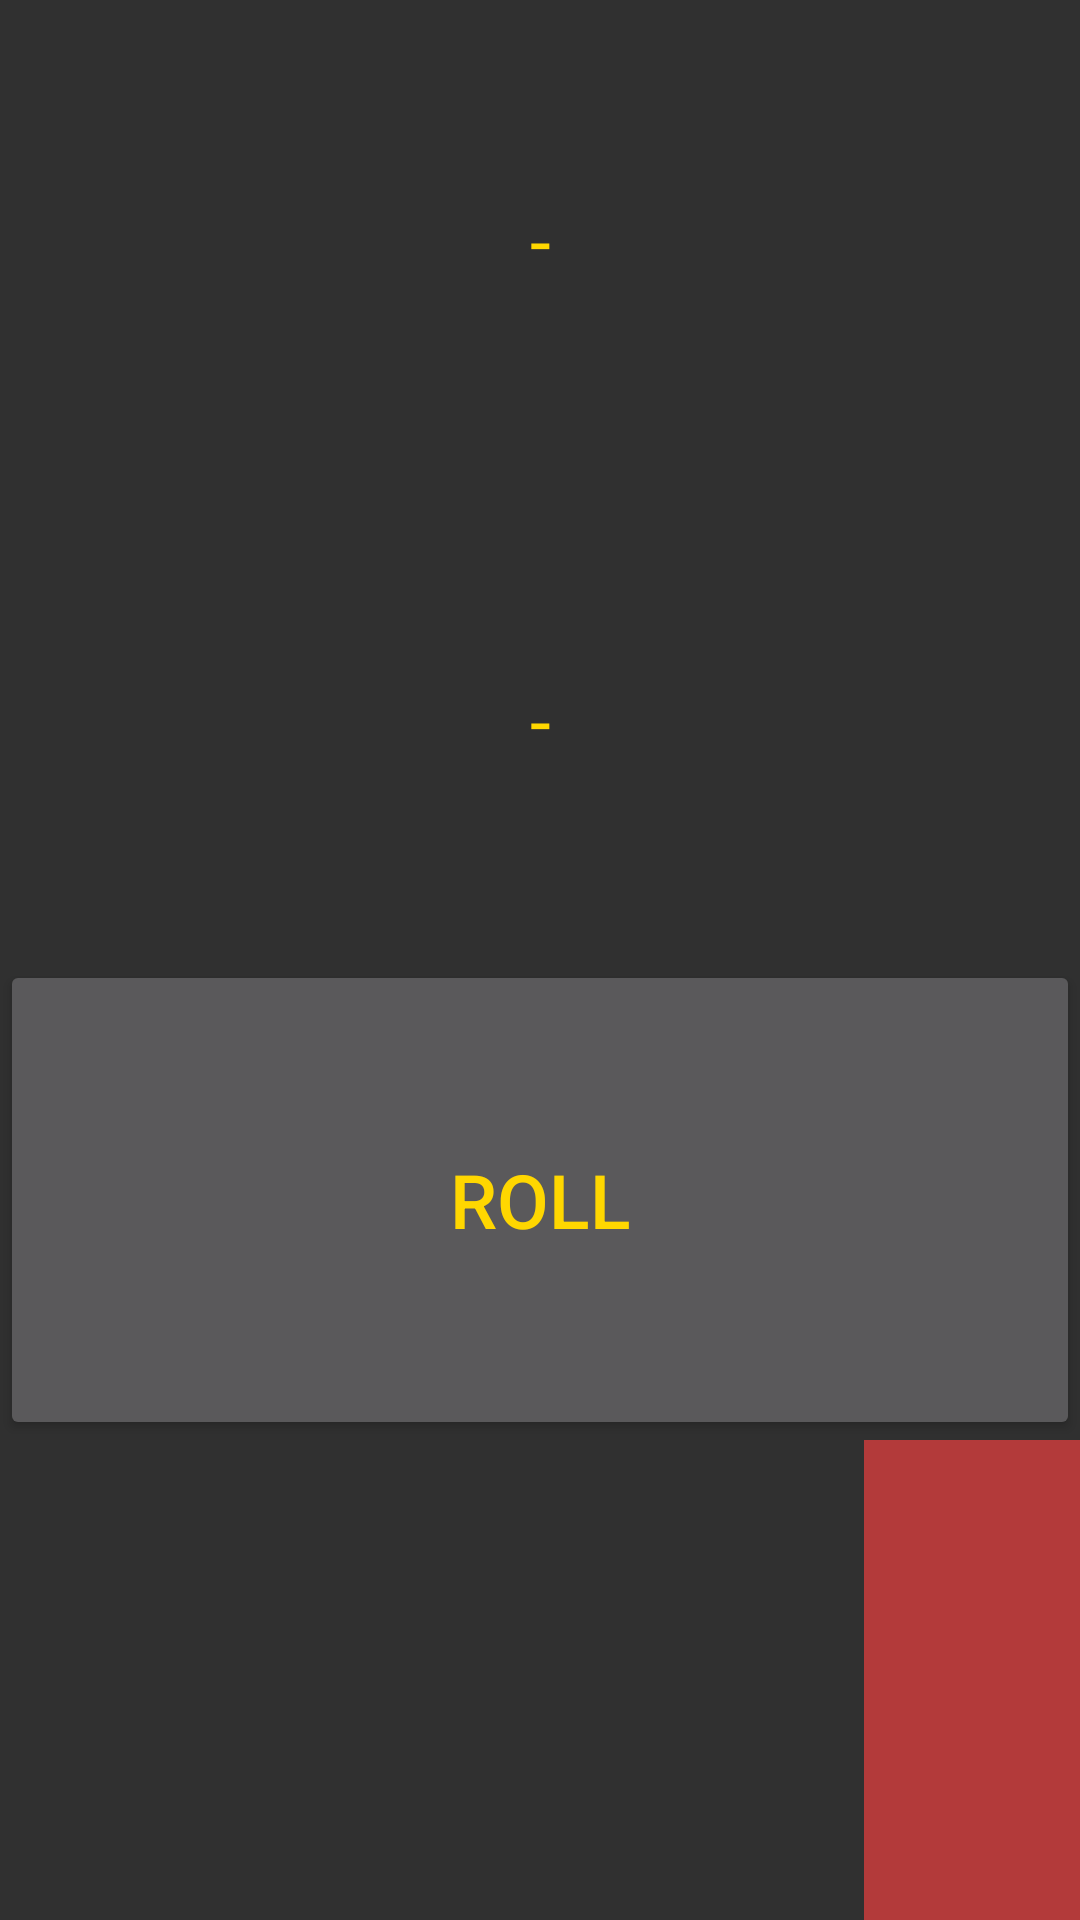

This screen was rendered from an Android layout file. Write that file and the resources it references.
<!-- AndroidManifest.xml: application theme AppTheme -->
<!-- res/layout/roll_d20_dialog_view.xml -->
<?xml version="1.0" encoding="utf-8"?>
<android.support.constraint.ConstraintLayout xmlns:android="http://schemas.android.com/apk/res/android"
    android:layout_width="match_parent"
    android:layout_height="match_parent"
    xmlns:app="http://schemas.android.com/apk/res-auto">
    <android.support.constraint.Guideline
        android:id="@+id/RollD20TitleHorizontalGuideline"
        android:layout_width="wrap_content"
        android:layout_height="wrap_content"
        android:orientation="horizontal"
        app:layout_constraintGuide_percent=".25"/>
    <android.support.constraint.Guideline
        android:id="@+id/RollD20ResultHorizontalGuideline"
        android:layout_width="wrap_content"
        android:layout_height="wrap_content"
        android:orientation="horizontal"
        app:layout_constraintGuide_percent=".5"/>
    <android.support.constraint.Guideline
        android:id="@+id/RollD20ButtonHorizontalGuideline"
        android:layout_width="wrap_content"
        android:layout_height="wrap_content"
        android:orientation="horizontal"
        app:layout_constraintGuide_percent=".75"/>
    <android.support.constraint.Guideline
        android:id="@+id/RollD20CloseButtonVerticalGuideline"
        android:layout_width="wrap_content"
        android:layout_height="wrap_content"
        android:orientation="vertical"
        app:layout_constraintGuide_percent=".80"/>
    <TextView
        android:id="@+id/RollD20TitleText"
        android:layout_width="0dp"
        android:layout_height="0dp"
        android:gravity="center"
        android:text="@string/Emdash"
        android:textColor="@color/colorPlainText"
        android:textSize="25sp"
        app:layout_constraintLeft_toLeftOf="parent"
        app:layout_constraintStart_toStartOf="parent"
        app:layout_constraintTop_toTopOf="parent"
        app:layout_constraintRight_toRightOf="parent"
        app:layout_constraintEnd_toEndOf="parent"
        app:layout_constraintBottom_toTopOf="@id/RollD20TitleHorizontalGuideline"/>
    <TextView
        android:id="@+id/RollD20ResultText"
        android:layout_width="0dp"
        android:layout_height="0dp"
        android:gravity="center"
        android:text="@string/Emdash"
        android:textColor="@color/colorPlainText"
        android:textSize="25sp"
        app:layout_constraintLeft_toLeftOf="parent"
        app:layout_constraintStart_toStartOf="parent"
        app:layout_constraintTop_toBottomOf="@id/RollD20TitleHorizontalGuideline"
        app:layout_constraintRight_toRightOf="parent"
        app:layout_constraintEnd_toEndOf="parent"
        app:layout_constraintBottom_toTopOf="@id/RollD20ResultHorizontalGuideline"/>
    <Button
        android:id="@+id/RollD20RollButton"
        android:layout_width="0dp"
        android:layout_height="0dp"
        android:gravity="center"
        android:text="@string/Roll"
        android:textColor="@color/colorPlainText"
        android:textSize="25sp"
        app:layout_constraintLeft_toLeftOf="parent"
        app:layout_constraintStart_toStartOf="parent"
        app:layout_constraintTop_toBottomOf="@id/RollD20ResultHorizontalGuideline"
        app:layout_constraintRight_toRightOf="parent"
        app:layout_constraintEnd_toEndOf="parent"
        app:layout_constraintBottom_toTopOf="@id/RollD20ButtonHorizontalGuideline"/>
    <ImageButton
        android:id="@+id/CloseRollD20DialogButton"
        android:layout_width="0dp"
        android:layout_height="0dp"
        android:gravity="center"
        android:background="@color/colorWarning"
        android:src="@drawable/close_icon"
        android:adjustViewBounds="true"
        android:scaleType="fitCenter"
        android:contentDescription="@string/CloseDialog"
        app:layout_constraintLeft_toRightOf="@id/RollD20CloseButtonVerticalGuideline"
        app:layout_constraintStart_toEndOf="@id/RollD20CloseButtonVerticalGuideline"
        app:layout_constraintTop_toBottomOf="@id/RollD20ButtonHorizontalGuideline"
        app:layout_constraintRight_toRightOf="parent"
        app:layout_constraintEnd_toEndOf="parent"
        app:layout_constraintBottom_toBottomOf="parent"/>
</android.support.constraint.ConstraintLayout>
<!-- resources referenced by this layout -->
<resources>
  <color name="colorPlainText">#FFD700</color>
  <color name="colorWarning">#B33A3A</color>
  <string name="CloseDialog">Close Dialog</string>
  <string name="Emdash">-</string>
  <string name="Roll">Roll</string>
  <style name="AppTheme" parent="Theme.AppCompat">
          
  
      </style>
</resources>
